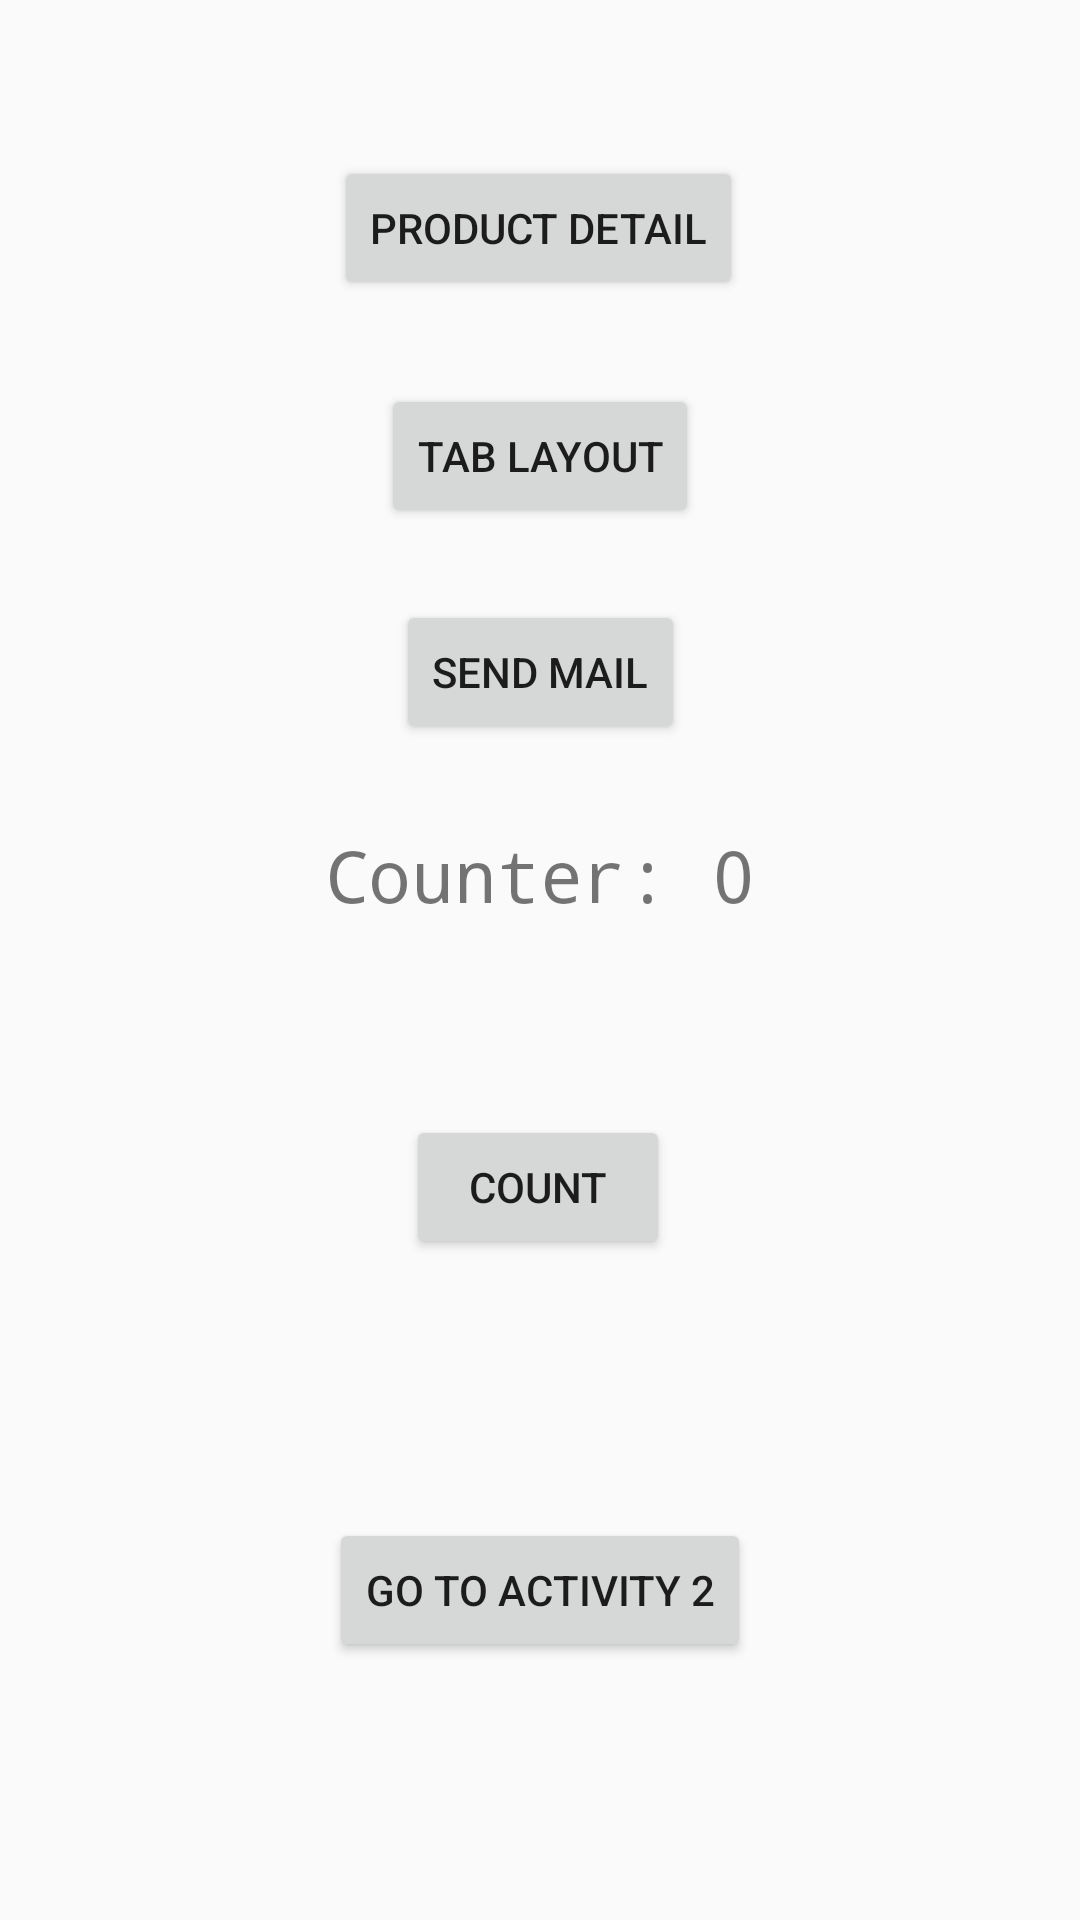

The Android layout XML behind this screen, and the referenced resources:
<!-- AndroidManifest.xml: application theme AppTheme -->
<!-- res/layout/activity_main.xml -->
<?xml version="1.0" encoding="utf-8"?>
<androidx.constraintlayout.widget.ConstraintLayout xmlns:android="http://schemas.android.com/apk/res/android"
    xmlns:app="http://schemas.android.com/apk/res-auto"
    xmlns:tools="http://schemas.android.com/tools"
    android:layout_width="match_parent"
    android:layout_height="match_parent"
    tools:context=".MainActivity">

    <TextView
        android:id="@+id/counterText"
        android:layout_width="wrap_content"
        android:layout_height="wrap_content"
        android:fontFamily="monospace"
        android:text="@string/counter_default"
        tools:text="@string/counter_increase"
        android:textSize="24sp"
        app:layout_constraintBottom_toBottomOf="parent"
        app:layout_constraintLeft_toLeftOf="parent"
        app:layout_constraintRight_toRightOf="parent"
        app:layout_constraintTop_toTopOf="parent"
        app:layout_constraintVertical_bias="0.453" />

    <Button
        android:id="@+id/counterButton"
        android:layout_width="wrap_content"
        android:layout_height="wrap_content"
        android:layout_marginTop="64dp"
        android:text="@string/count"
        app:layout_constraintEnd_toEndOf="parent"
        app:layout_constraintHorizontal_bias="0.498"
        app:layout_constraintStart_toStartOf="parent"
        app:layout_constraintTop_toBottomOf="@+id/counterText" />

    <Button
        android:id="@+id/activity2Button"
        android:layout_width="wrap_content"
        android:layout_height="wrap_content"
        android:text="@string/go_to_activity_2"
        app:layout_constraintBottom_toBottomOf="parent"
        app:layout_constraintEnd_toEndOf="parent"
        app:layout_constraintStart_toStartOf="parent"
        app:layout_constraintTop_toBottomOf="@+id/counterButton" />

    <Button
        android:id="@+id/product_button"
        android:layout_width="wrap_content"
        android:layout_height="wrap_content"
        android:layout_marginTop="52dp"
        android:text="Product Detail"
        app:layout_constraintEnd_toEndOf="parent"
        app:layout_constraintHorizontal_bias="0.498"
        app:layout_constraintStart_toStartOf="parent"
        app:layout_constraintTop_toTopOf="parent" />

    <Button
        android:id="@+id/tab_button"
        android:layout_width="wrap_content"
        android:layout_height="wrap_content"
        android:layout_marginTop="28dp"
        android:text="Tab Layout"
        app:layout_constraintEnd_toEndOf="parent"
        app:layout_constraintStart_toStartOf="parent"
        app:layout_constraintTop_toBottomOf="@+id/product_button" />

    <Button
        android:id="@+id/send_mail_button"
        android:layout_width="wrap_content"
        android:layout_height="wrap_content"
        android:layout_marginTop="24dp"
        android:text="Send Mail"
        app:layout_constraintEnd_toEndOf="parent"
        app:layout_constraintStart_toStartOf="parent"
        app:layout_constraintTop_toBottomOf="@+id/tab_button" />
</androidx.constraintlayout.widget.ConstraintLayout>
<!-- resources referenced by this layout -->
<resources>
  <string name="count">Count</string>
  <string name="counter_default">Counter: 0</string>
  <string name="counter_increase">Counter: %1$d</string>
  <string name="go_to_activity_2">Go To Activity 2</string>
  <style name="AppTheme" parent="Theme.AppCompat.Light.DarkActionBar">
          
          <item name="colorPrimary">@color/colorPrimary</item>
          <item name="colorPrimaryDark">@color/colorPrimaryDark</item>
          <item name="colorAccent">@color/colorAccent</item>
      </style>
  <!-- not gathered from this repository: default colours our renderer supplied (Android Studio template values) -->
  <color name="colorPrimary">#FF6200EE</color>
  <color name="colorPrimaryDark">#FF3700B3</color>
  <color name="colorAccent">#FF03DAC5</color>
</resources>
